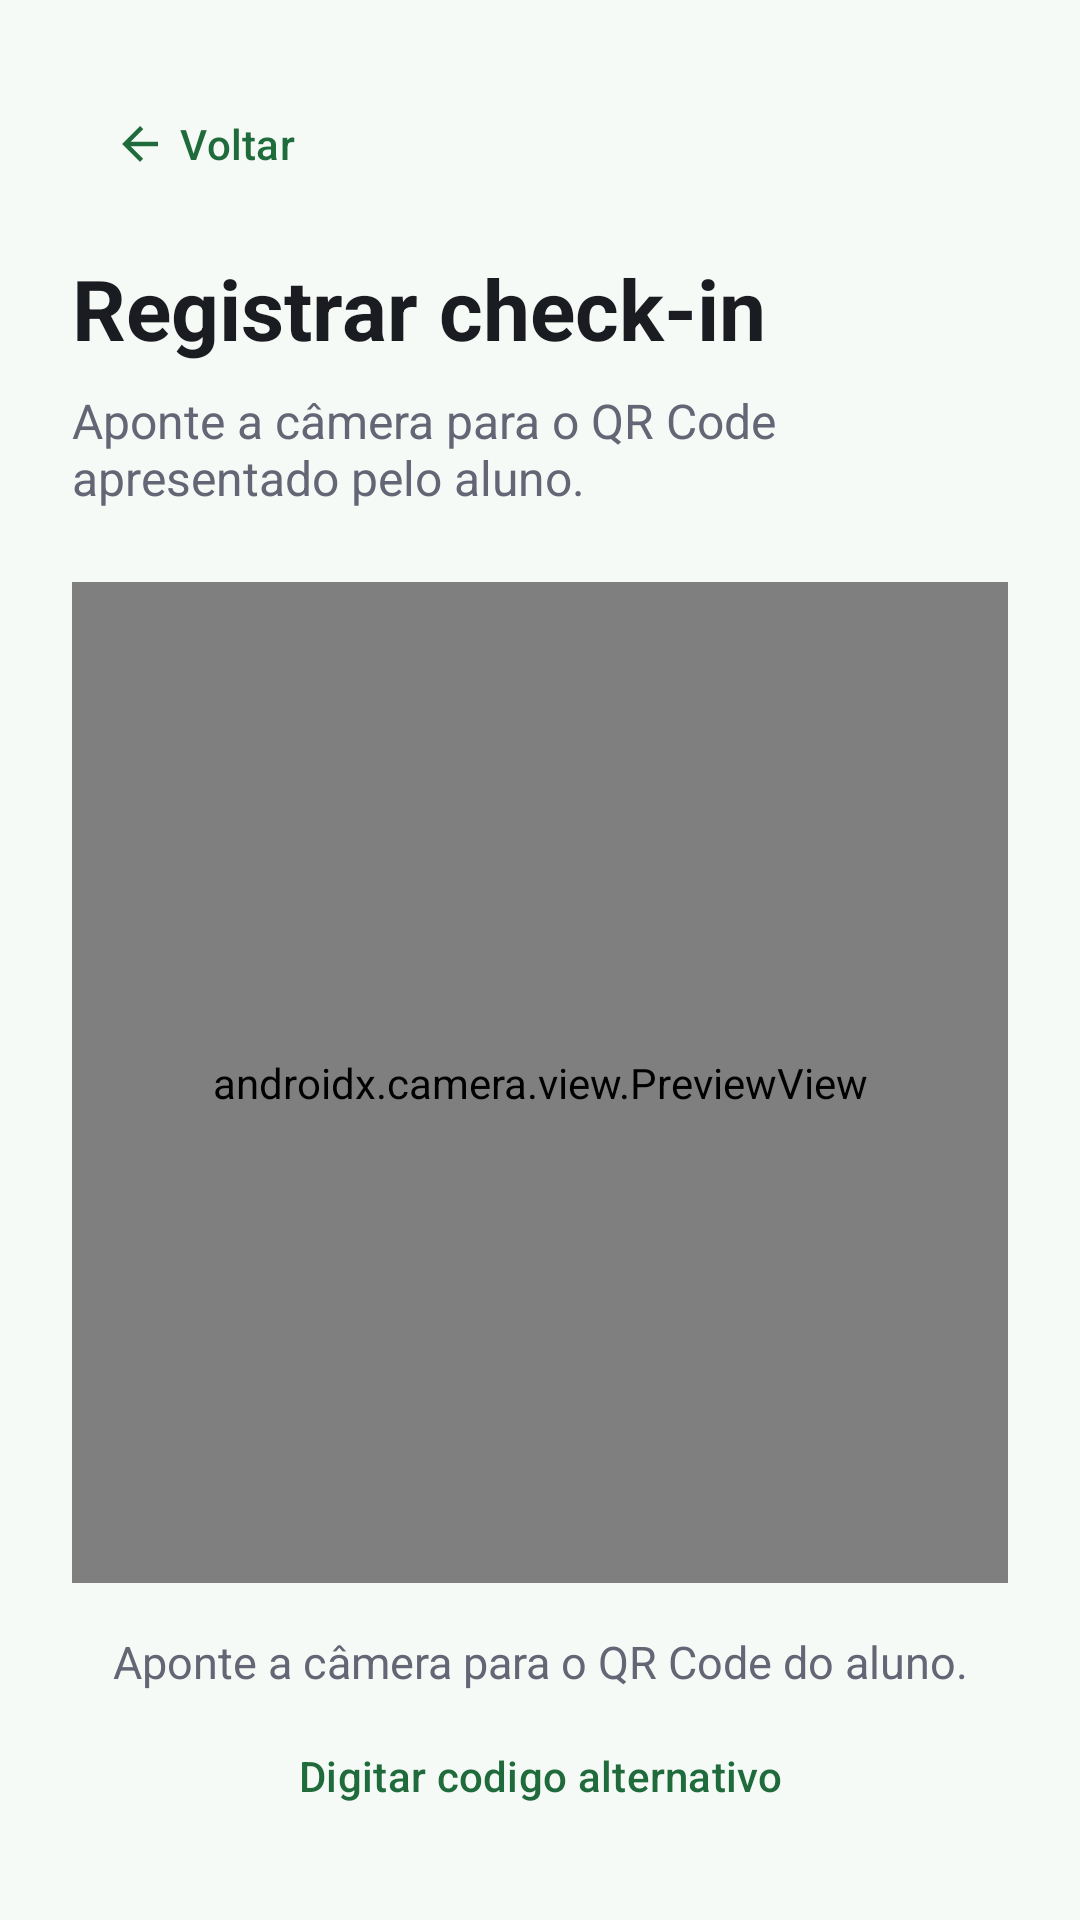

Reconstruct the res/layout file that produces this screen, plus the resources it refers to.
<!-- AndroidManifest.xml: application theme Theme.CampusHub -->
<!-- res/layout/activity_check_in_scanner.xml -->
<?xml version="1.0" encoding="utf-8"?>
<LinearLayout xmlns:android="http://schemas.android.com/apk/res/android"
    xmlns:app="http://schemas.android.com/apk/res-auto"
    android:layout_width="match_parent"
    android:layout_height="match_parent"
    android:background="@color/screen_background"
    android:orientation="vertical"
    android:padding="@dimen/screen_padding">

    <com.google.android.material.button.MaterialButton
        android:id="@+id/btnBack"
        style="@style/Widget.Material3.Button.TextButton"
        android:layout_width="wrap_content"
        android:layout_height="wrap_content"
        android:insetLeft="0dp"
        android:text="Voltar"
        android:textAllCaps="false"
        app:icon="@drawable/ic_arrow_back"
        app:iconGravity="textStart" />

    <TextView
        android:layout_width="match_parent"
        android:layout_height="wrap_content"
        android:layout_marginTop="12dp"
        android:text="Registrar check-in"
        android:textColor="@color/text_primary"
        android:textSize="28sp"
        android:textStyle="bold" />

    <TextView
        android:layout_width="match_parent"
        android:layout_height="wrap_content"
        android:layout_marginTop="8dp"
        android:text="Aponte a câmera para o QR Code apresentado pelo aluno."
        android:textColor="@color/text_secondary"
        android:textSize="16sp" />

    <androidx.camera.view.PreviewView
        android:id="@+id/previewCheckInCamera"
        android:layout_width="match_parent"
        android:layout_height="0dp"
        android:layout_marginTop="@dimen/space_block"
        android:layout_weight="1"
        android:background="@color/black" />

    <TextView
        android:id="@+id/tvCheckInFeedback"
        android:layout_width="match_parent"
        android:layout_height="wrap_content"
        android:layout_marginTop="@dimen/space_group"
        android:gravity="center"
        android:text="Aponte a câmera para o QR Code do aluno."
        android:textColor="@color/text_secondary"
        android:textSize="15sp" />

    <com.google.android.material.button.MaterialButton
        android:id="@+id/btnEnterCheckInCode"
        style="@style/Widget.Material3.Button.TextButton"
        android:layout_width="match_parent"
        android:layout_height="48dp"
        android:layout_marginTop="4dp"
        android:text="Digitar codigo alternativo"
        android:textAllCaps="false" />

    <com.google.android.material.button.MaterialButton
        android:id="@+id/btnScanAgain"
        style="@style/Widget.Material3.Button.OutlinedButton"
        android:layout_width="match_parent"
        android:layout_height="48dp"
        android:layout_marginTop="12dp"
        android:text="Ler outro QR Code"
        android:textAllCaps="false"
        android:visibility="gone" />
</LinearLayout>
<!-- resources referenced by this layout -->
<resources>
  <color name="black">#FF000000</color>
  <color name="screen_background">#F6FAF6</color>
  <color name="text_primary">#1B1B22</color>
  <color name="text_secondary">#656575</color>
  <dimen name="screen_padding">24dp</dimen>
  <dimen name="space_block">24dp</dimen>
  <dimen name="space_group">16dp</dimen>
  <!-- drawable ic_arrow_back (drawable) -->
  <vector xmlns:android="http://schemas.android.com/apk/res/android"
      android:width="24dp"
      android:height="24dp"
      android:viewportWidth="24"
      android:viewportHeight="24">
      <path
          android:fillColor="?attr/colorPrimary"
          android:pathData="M20,11L7.83,11l5.59,-5.59L12,4l-8,8l8,8l1.41,-1.41L7.83,13L20,13z" />
  </vector>
  <style name="Theme.CampusHub" parent="Base.Theme.CampusHub" />
  <style name="Base.Theme.CampusHub" parent="Theme.Material3.DayNight.NoActionBar">
          <item name="colorPrimary">@color/primary</item>
          <item name="colorOnPrimary">@color/white</item>
          <item name="colorPrimaryContainer">@color/primary_container</item>
          <item name="android:windowLightStatusBar">true</item>
          <item name="android:statusBarColor">@color/screen_background</item>
      </style>
  <color name="primary">#1F6B3B</color>
  <color name="white">#FFFFFFFF</color>
  <color name="primary_container">#DDF3E3</color>
</resources>
